Run: headless pygame with SDL's dummy video driver; simulated clock (each Clock.tick advances the game by its frame time, no real sleeping); random seed 0; keys injected as events and as key.get_pressed() state; no mouse input.
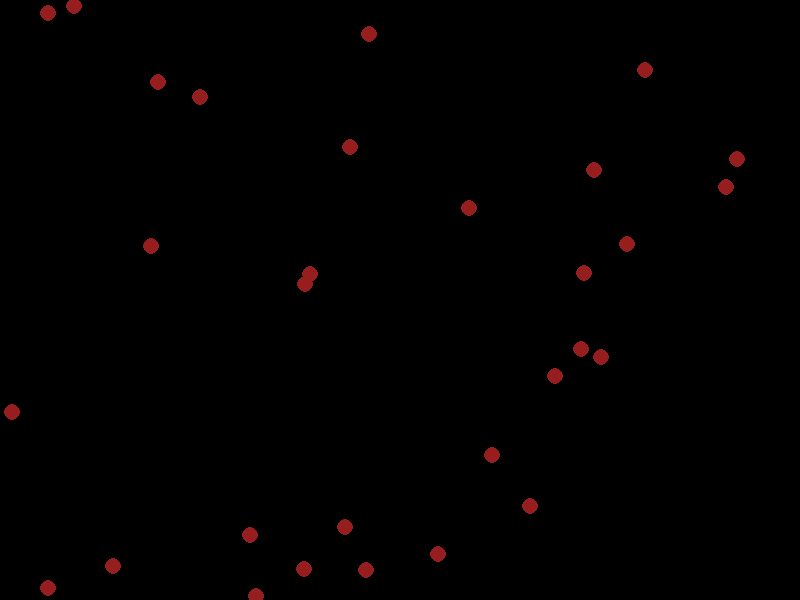
Frame 1 of 4 · flips 1–60 · no input
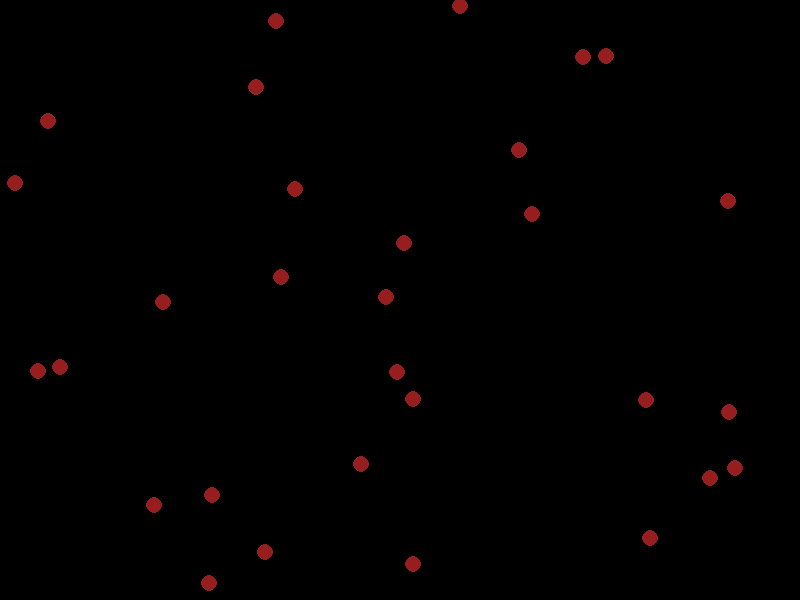
Frame 2 of 4 · flips 61–180 · tapped SPACE, RETURN · held RIGHT (→), D
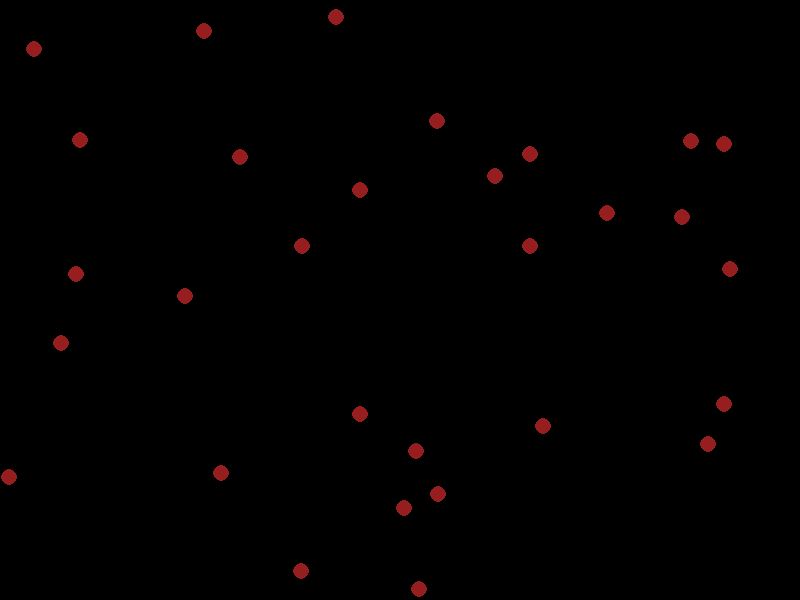
Frame 3 of 4 · flips 181–300 · held DOWN (↓), S
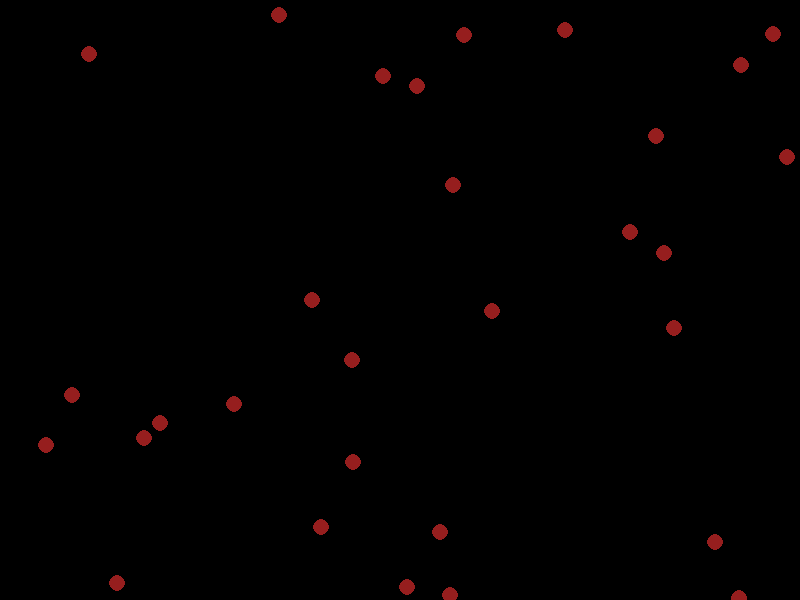
Frame 4 of 4 · flips 301–420 · held LEFT (←), A, UP (↑), W

The pygame program that drew these frames:

import pygame
import random
import math

pygame.init()
screen = pygame.display.set_mode((800, 600))
pygame.display.set_caption("Drone Swarm Simulation")


black = (0, 0, 0)
white = (255, 255, 255)

class Drone:
    def __init__(self):
        # it stores the random position of drone
        self.pos = pygame.math.Vector2(random.randint(0, 800), random.randint(0, 600))
        
        # select random angle to move the drone in any direction 
        angle = random.uniform(0, math.pi * 2)
        
        # velocity vector (at last, 1.7 denotes speed 2pixels/frame)
        self.vel = pygame.math.Vector2(math.cos(angle), math.sin(angle)) * 1.7
        
        #drone size
        self.size = 8
        
        # drone colour
        self.color = (150,30,30)

    def update(self, drones):
        # it is a zero vector / initially separation_force will be 0
        separation_force = pygame.math.Vector2()

        # this for loop is for calculating the net velocity based on separation force that is also based on the difference 
        # between neighbour and that particular drone itself.
        # it will calcualte the total seperation_force and after getting that net force
        # we will assign net velocity according to that
        for other in drones:
            if other is self:
                continue
            distance = self.pos.distance_to(other.pos)
            if distance < 50 and distance >0:
                diff = self.pos - other.pos
                if diff.length() > 0:
                    diff = diff.normalize() / distance
                separation_force += diff

        self.vel += separation_force

        # speed limit , speed of drone can't exceeds this spped limit
        max_speed = 4
        if self.vel.length() > max_speed:
            self.vel.scale_to_length(max_speed)

        # resultant direction of drone
        self.pos += self.vel

        # if drone go out of the window 
        if self.pos.x < 0: self.pos.x = 800
        if self.pos.x > 800: self.pos.x = 0
        if self.pos.y < 0: self.pos.y = 600
        if self.pos.y > 600: self.pos.y = 0

    def draw(self, surface):
        pygame.draw.circle(surface, self.color, (int(self.pos.x), int(self.pos.y)), self.size)


# Create swarm
drones = [Drone() for _ in range(30)]

running = True
clock = pygame.time.Clock()

while running:
    screen.fill(black)

    for event in pygame.event.get():
        if event.type == pygame.QUIT:
            running = False

    for drone in drones:
        drone.update(drones)
        drone.draw(screen)
        
    # show drones on the screen.
    pygame.display.flip()
    clock.tick(60)

pygame.quit()
